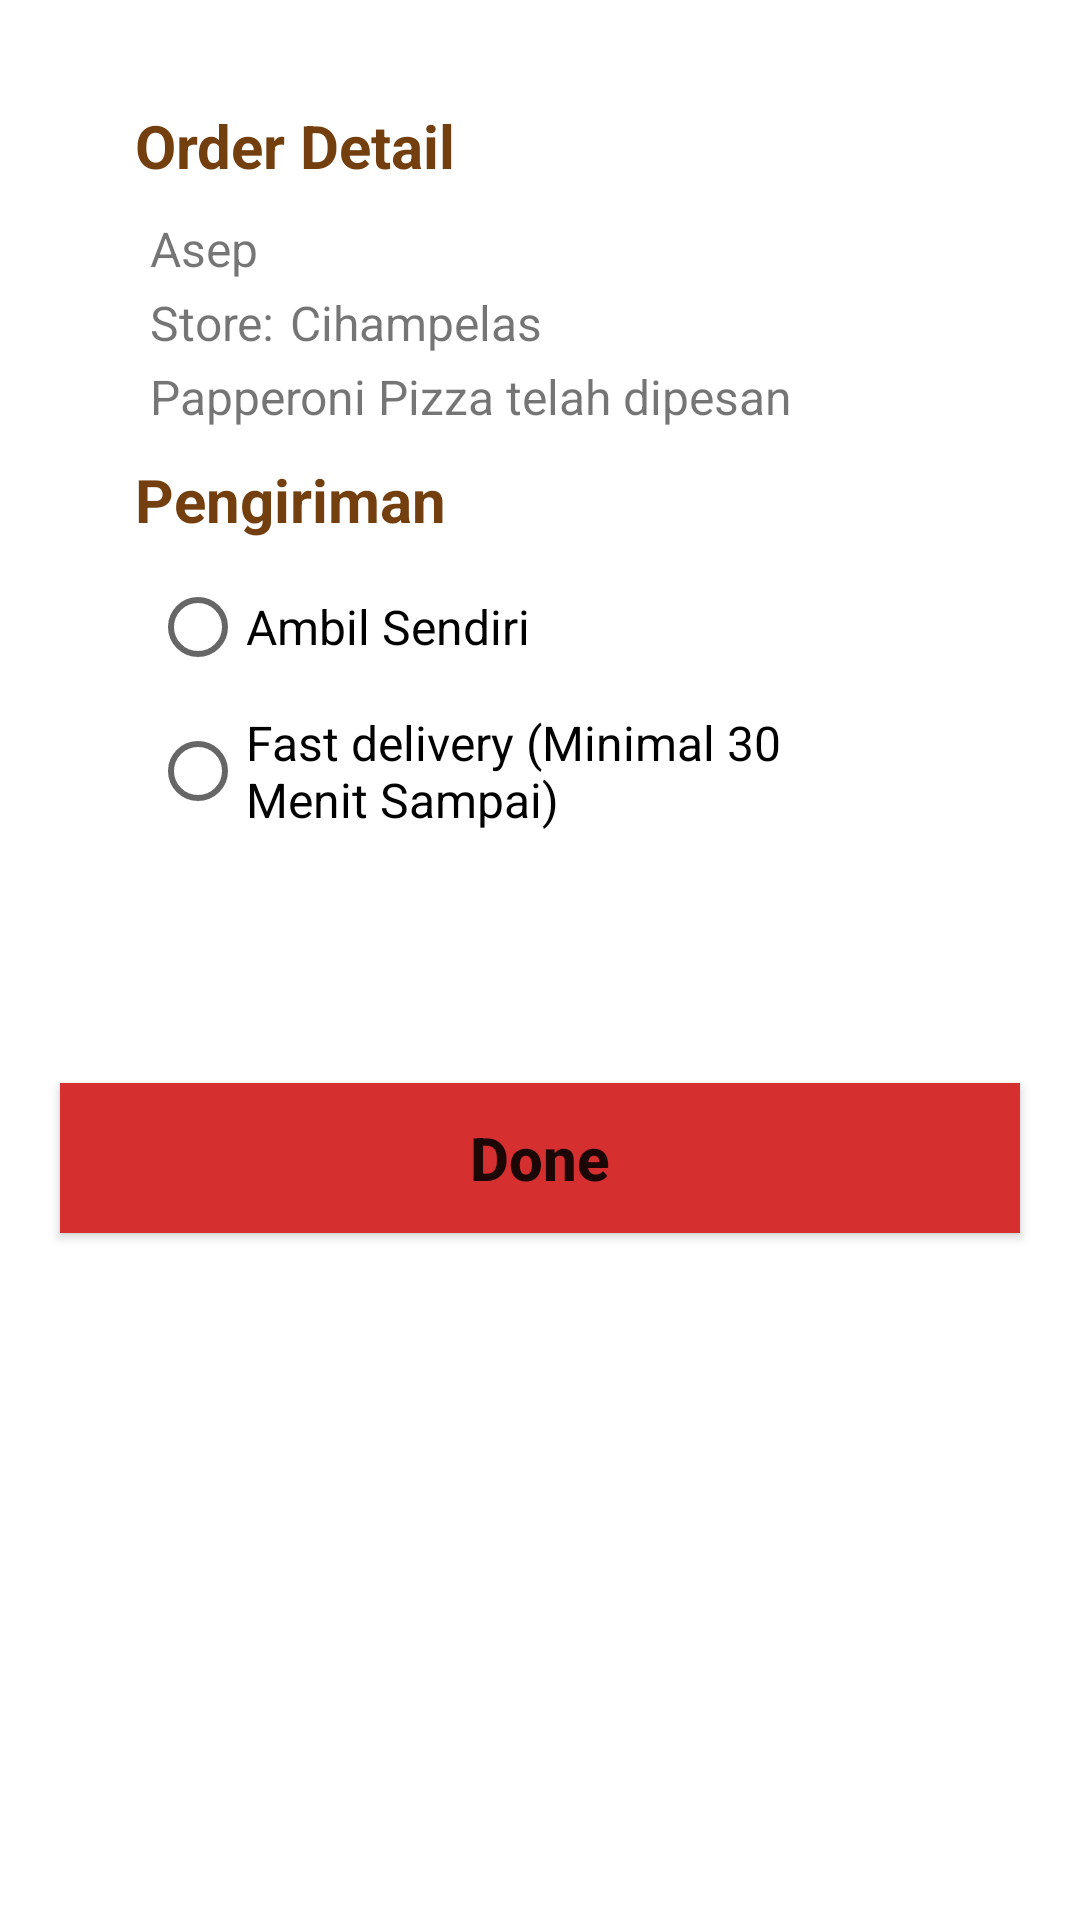

Android layout source for this screen:
<!-- AndroidManifest.xml: application theme Theme.MyPizza -->
<!-- res/layout/activity_fifth.xml -->
<?xml version="1.0" encoding="utf-8"?>
<androidx.constraintlayout.widget.ConstraintLayout xmlns:android="http://schemas.android.com/apk/res/android"
    xmlns:app="http://schemas.android.com/apk/res-auto"
    xmlns:tools="http://schemas.android.com/tools"
    android:layout_width="match_parent"
    android:layout_height="match_parent"
    tools:context=".FifthActivity">

    <TextView
        android:id="@+id/order_detailTitle"
        android:layout_width="wrap_content"
        android:layout_height="wrap_content"
        android:layout_marginStart="45dp"
        android:layout_marginLeft="45dp"
        android:layout_marginTop="35dp"
        android:text="@string/order_detail"
        android:textColor="@color/text_color"
        android:textSize="20sp"
        android:textStyle="bold"
        app:layout_constraintStart_toStartOf="parent"
        app:layout_constraintTop_toTopOf="parent" />

    <TextView
        android:id="@+id/nama_pemesan"
        android:layout_width="wrap_content"
        android:layout_height="wrap_content"
        android:layout_marginStart="50dp"
        android:layout_marginLeft="50dp"
        android:layout_marginTop="10dp"
        android:text="@string/nama_pemesan"
        android:textSize="16sp"
        app:layout_constraintStart_toStartOf="parent"
        app:layout_constraintTop_toBottomOf="@id/order_detailTitle" />

    <TextView
        android:id="@+id/nama_toko"
        android:layout_width="wrap_content"
        android:layout_height="wrap_content"
        android:layout_marginStart="50dp"
        android:layout_marginLeft="50dp"
        android:layout_marginTop="3dp"
        android:text="@string/storeTitle"
        android:textSize="16sp"
        app:layout_constraintStart_toStartOf="parent"
        app:layout_constraintTop_toBottomOf="@id/nama_pemesan" />

    <TextView
        android:id="@+id/isi_toko"
        android:layout_width="wrap_content"
        android:layout_height="wrap_content"
        android:layout_marginStart="5dp"
        android:layout_marginLeft="5dp"
        android:text="@string/isi_toko_order"
        android:textSize="16sp"
        app:layout_constraintBaseline_toBaselineOf="@id/nama_toko"
        app:layout_constraintStart_toEndOf="@id/nama_toko" />

    <TextView
        android:id="@+id/isiOrder"
        android:layout_width="wrap_content"
        android:layout_height="wrap_content"
        android:layout_marginStart="50dp"
        android:layout_marginLeft="50dp"
        android:layout_marginTop="3dp"
        android:text="@string/isiOrder"
        android:textSize="16sp"
        app:layout_constraintStart_toStartOf="parent"
        app:layout_constraintTop_toBottomOf="@id/nama_toko" />

    <TextView
        android:id="@+id/pengirimanTitle"
        android:layout_width="wrap_content"
        android:layout_height="wrap_content"
        android:layout_marginStart="45dp"
        android:layout_marginLeft="45dp"
        android:layout_marginTop="10dp"
        android:text="@string/pengirimanTitle"
        android:textColor="@color/text_color"
        android:textSize="20sp"
        android:textStyle="bold"
        app:layout_constraintStart_toStartOf="parent"
        app:layout_constraintTop_toBottomOf="@id/isiOrder" />

    <RadioGroup
        android:id="@+id/radioGrup"
        android:layout_width="wrap_content"
        android:layout_height="wrap_content"
        android:layout_marginTop="5dp"
        app:layout_constraintStart_toStartOf="@id/isiOrder"
        app:layout_constraintTop_toBottomOf="@id/pengirimanTitle"
        >
        <RadioButton
            android:id="@+id/ambil"
            android:layout_width="wrap_content"
            android:layout_height="wrap_content"
            android:text="@string/take_away"
            android:textSize="16sp"/>
        <RadioButton
            android:id="@+id/fastDeliver"
            android:layout_width="250dp"
            android:layout_height="wrap_content"
            android:text="@string/fast_deliver"
            android:textSize="16sp"/>
    </RadioGroup>

    <Button
        android:id="@+id/btn_done"
        android:layout_width="320dp"
        android:layout_height="50dp"
        android:background="@color/btn_color"
        android:text="@string/btn_done"
        android:textAllCaps="false"
        android:textSize="20sp"
        android:textStyle="bold"
        android:layout_marginTop="80dp"
        app:backgroundTint="@color/btn_color"
        app:layout_constraintEnd_toEndOf="parent"
        app:layout_constraintHorizontal_bias="0.5"
        app:layout_constraintStart_toStartOf="parent"
        app:layout_constraintTop_toBottomOf="@id/radioGrup"/>

</androidx.constraintlayout.widget.ConstraintLayout>
<!-- resources referenced by this layout -->
<resources>
  <color name="btn_color">#D52F2F</color>
  <color name="text_color">#733F0E</color>
  <string name="btn_done">Done</string>
  <string name="fast_deliver">Fast delivery (Minimal 30 Menit Sampai)</string>
  <string name="isiOrder">Papperoni Pizza telah dipesan</string>
  <string name="isi_toko_order">Cihampelas</string>
  <string name="nama_pemesan">Asep</string>
  <string name="order_detail">Order Detail</string>
  <string name="pengirimanTitle">Pengiriman</string>
  <string name="storeTitle">Store:</string>
  <string name="take_away">Ambil Sendiri</string>
  <style name="Theme.MyPizza" parent="Theme.MaterialComponents.DayNight.DarkActionBar">
          
          <item name="colorPrimary">@color/btn_color</item>
          <item name="colorPrimaryVariant">#B51A1A</item>
          <item name="colorOnPrimary">@color/white</item>
          
          <item name="colorSecondary">@color/teal_200</item>
          <item name="colorSecondaryVariant">@color/teal_700</item>
          <item name="colorOnSecondary">@color/black</item>
          
          <item name="android:statusBarColor" tools:targetApi="21">?attr/colorPrimaryVariant</item>
          
      </style>
  <color name="white">#FFFFFFFF</color>
  <color name="teal_200">#FF03DAC5</color>
  <color name="teal_700">#FF018786</color>
  <color name="black">#FF000000</color>
</resources>
